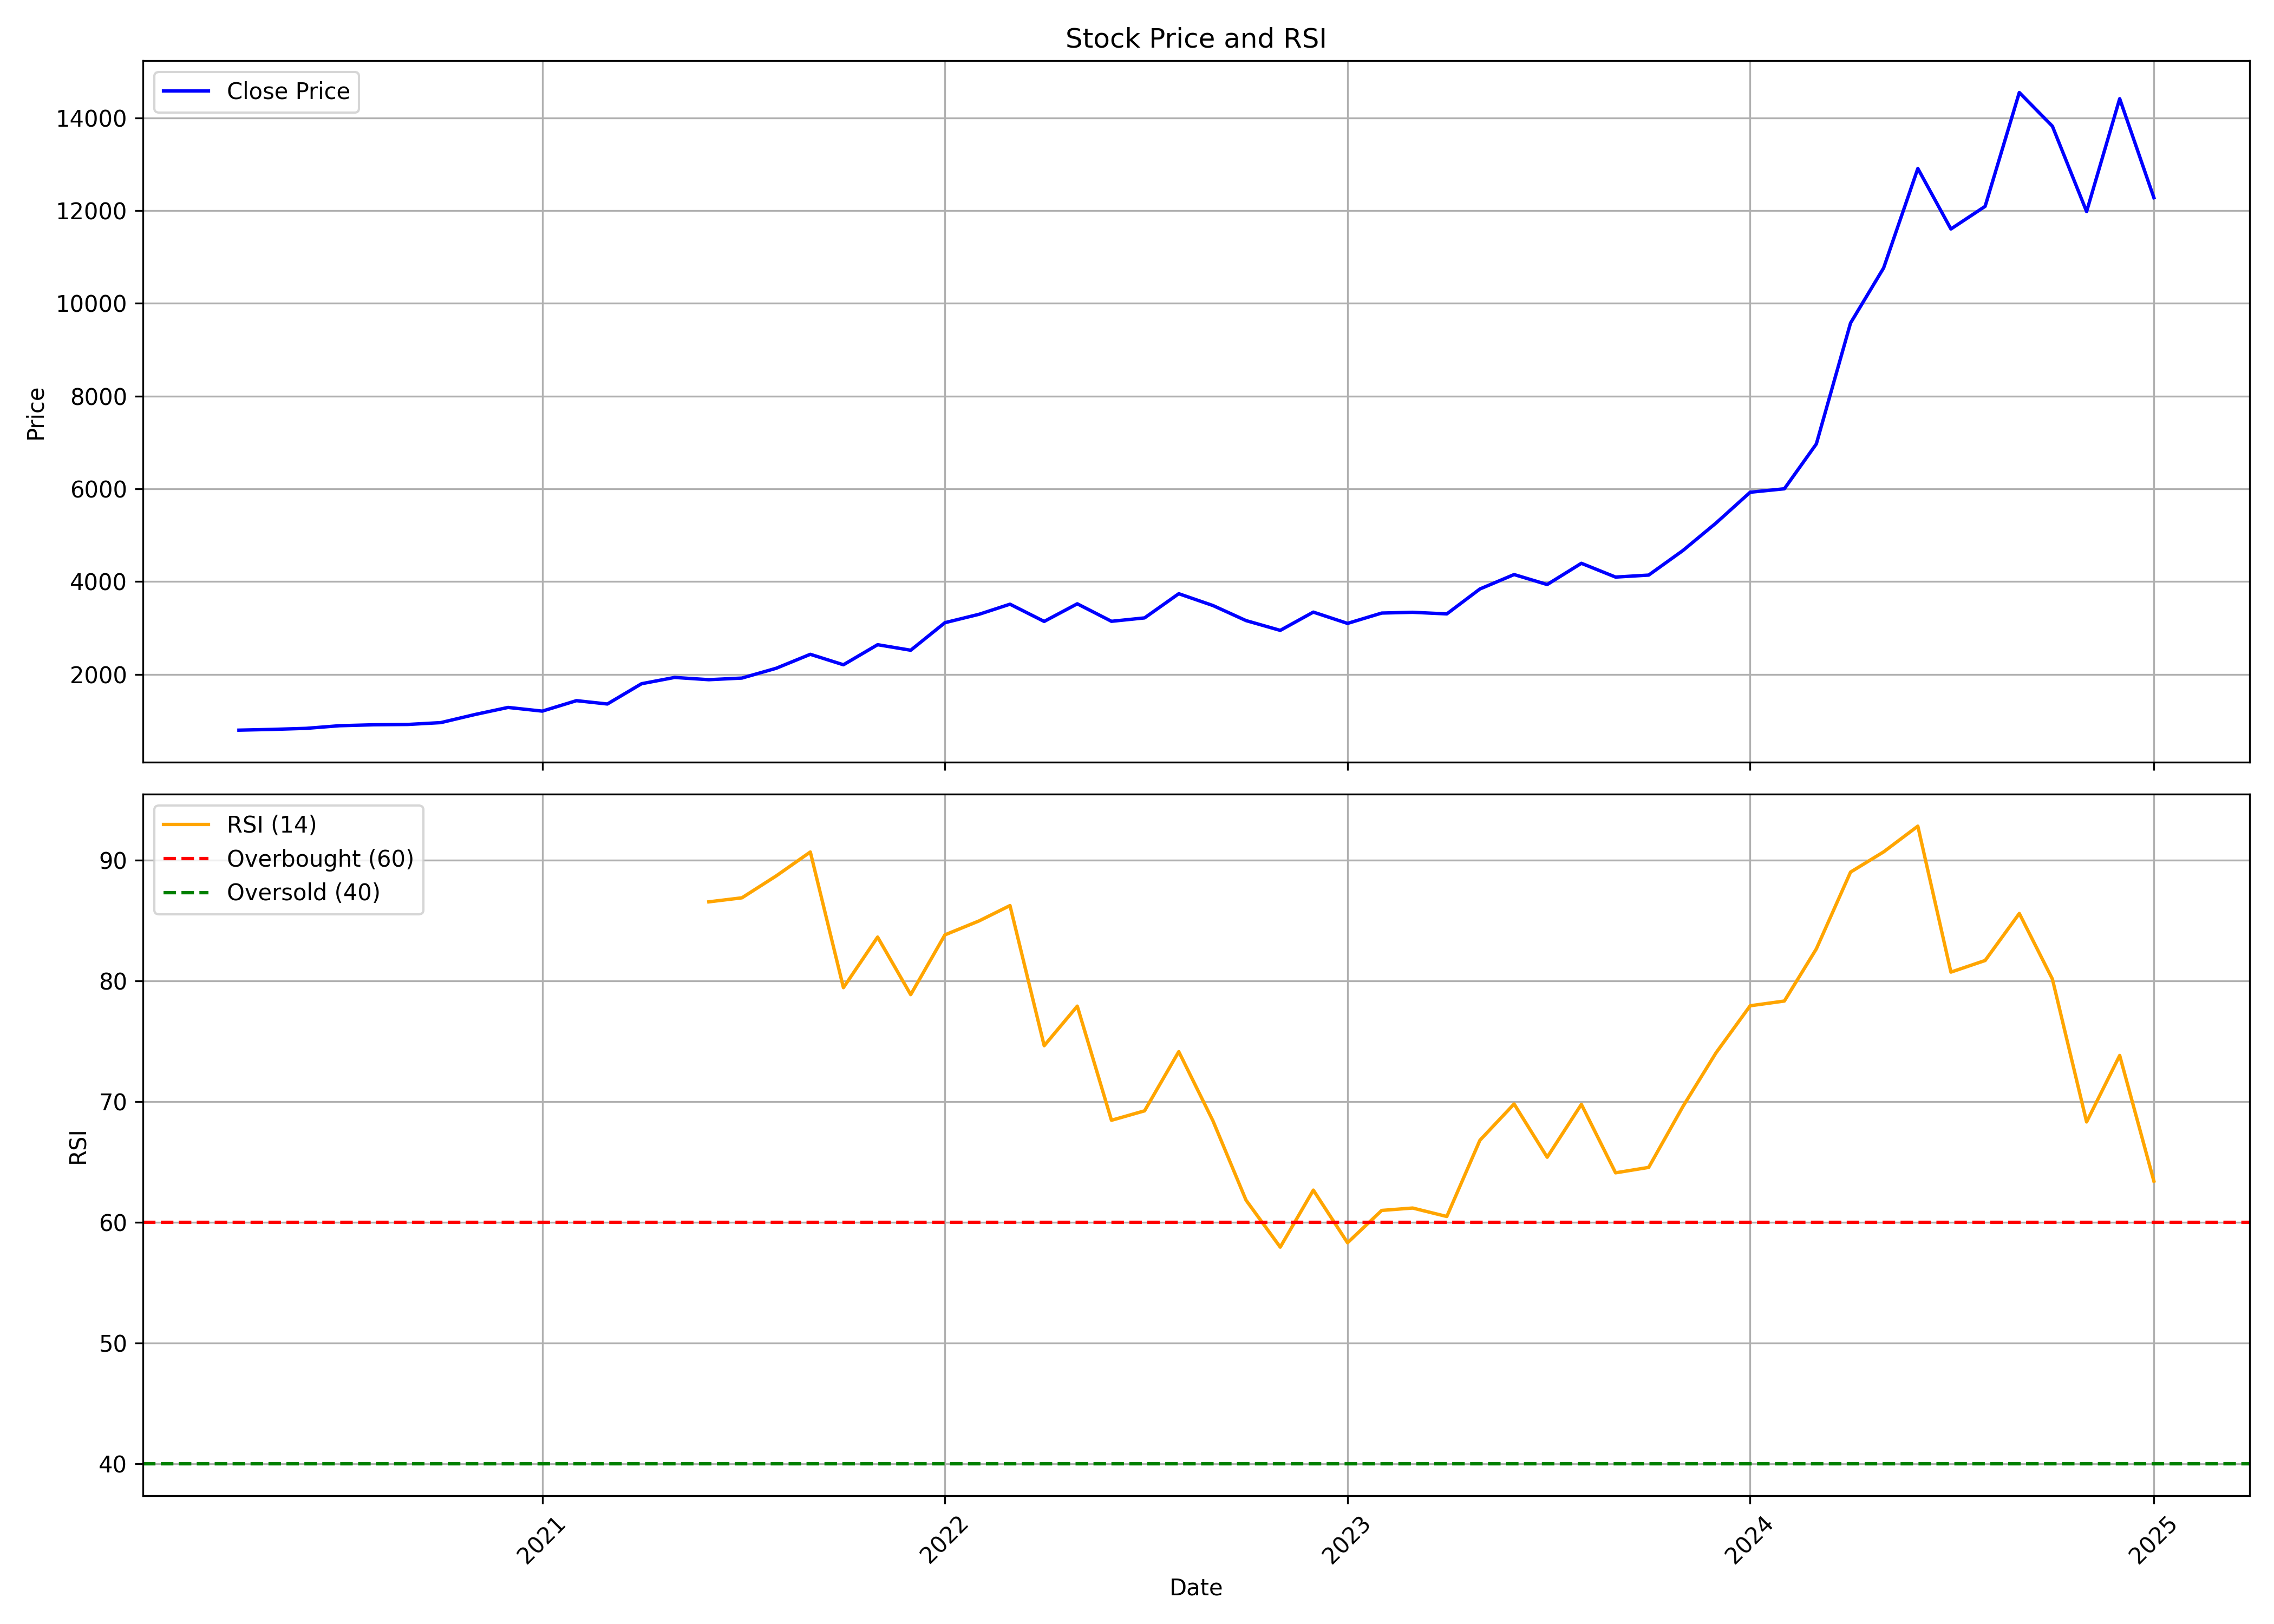

The data file committed next to this chart (first rows):
, date, symbol, open, high, low, close, volume, rsi
0, 2020-04-01, POWERINDIA, 784.7, 815.4, 778.6, 798.9, 786455, 
1, 2020-05-01, POWERINDIA, 798.9, 830.7, 786.6, 814.7, 810332, 
2, 2020-06-01, POWERINDIA, 814.6, 855, 814.6, 837.6, 501026, 
3, 2020-07-01, POWERINDIA, 839.2, 922.1, 834.4, 894, 2797113, 
4, 2020-08-01, POWERINDIA, 907, 1097, 863.5, 914.4, 2948476, 
5, 2020-09-01, POWERINDIA, 915, 971.9, 889.2, 921.4, 1406346, 
6, 2020-10-01, POWERINDIA, 944.5, 1017, 893, 961.3, 871014, 
7, 2020-11-01, POWERINDIA, 952.7, 1176, 902.1, 1136, 1146319, 
8, 2020-12-01, POWERINDIA, 1146, 1396, 1142, 1289, 955264, 
9, 2021-01-01, POWERINDIA, 1299, 1361, 1196, 1209, 420660, 
10, 2021-02-01, POWERINDIA, 1196, 1654, 1196, 1435, 1566131, 
11, 2021-03-01, POWERINDIA, 1450, 1475, 1261, 1363, 975591, 
12, 2021-04-01, POWERINDIA, 1370, 1854, 1349, 1800, 1540795, 
13, 2021-05-01, POWERINDIA, 1784, 1954, 1670, 1935, 956800, 
14, 2021-06-01, POWERINDIA, 1951, 1951, 1752, 1887, 655380, 86.54
15, 2021-07-01, POWERINDIA, 1915, 1996, 1830, 1922, 809075, 86.88
16, 2021-08-01, POWERINDIA, 1926, 2272, 1738, 2132, 1836906, 88.69
17, 2021-09-01, POWERINDIA, 2171, 2570, 2082, 2434, 1567952, 90.67
18, 2021-10-01, POWERINDIA, 2428, 2792, 2186, 2208, 1045400, 79.44
19, 2021-11-01, POWERINDIA, 2201, 2751, 2156, 2641, 1225440, 83.63
20, 2021-12-01, POWERINDIA, 2595, 2849, 2375, 2522, 866753, 78.86
21, 2022-01-01, POWERINDIA, 2563, 3333, 2425, 3116, 2258982, 83.81
22, 2022-02-01, POWERINDIA, 3174, 3423, 2693, 3297, 1494610, 84.97
23, 2022-03-01, POWERINDIA, 3297, 4035, 3244, 3514, 2026905, 86.24
24, 2022-04-01, POWERINDIA, 3536, 3548, 3106, 3143, 790848, 74.63
25, 2022-05-01, POWERINDIA, 3104, 3589, 2745, 3523, 915989, 77.91
26, 2022-06-01, POWERINDIA, 3583, 3648, 2845, 3145, 667569, 68.45
27, 2022-07-01, POWERINDIA, 3162, 3667, 2996, 3219, 926930, 69.24
28, 2022-08-01, POWERINDIA, 3235, 3845, 3191, 3740, 1438943, 74.14
29, 2022-09-01, POWERINDIA, 3706, 3911, 3351, 3486, 1328429, 68.4
30, 2022-10-01, POWERINDIA, 3469, 3545, 3141, 3161, 336881, 61.83
31, 2022-11-01, POWERINDIA, 3149, 3236, 2837, 2950, 540548, 57.95
32, 2022-12-01, POWERINDIA, 2957, 3540, 2909, 3344, 870939, 62.67
33, 2023-01-01, POWERINDIA, 3344, 3394, 2963, 3100, 369252, 58.31
34, 2023-02-01, POWERINDIA, 3108, 3470, 2903, 3323, 642254, 60.99
35, 2023-03-01, POWERINDIA, 3323, 3565, 3081, 3340, 489227, 61.18
36, 2023-04-01, POWERINDIA, 3322, 3392, 3027, 3305, 580061, 60.48
37, 2023-05-01, POWERINDIA, 3305, 4090, 3305, 3842, 1171306, 66.8
38, 2023-06-01, POWERINDIA, 3857, 4289, 3811, 4153, 538522, 69.8
39, 2023-07-01, POWERINDIA, 4175, 4360, 3927, 3938, 536754, 65.39
40, 2023-08-01, POWERINDIA, 3959, 4795, 3898, 4396, 741673, 69.77
41, 2023-09-01, POWERINDIA, 4399, 4685, 4089, 4099, 626946, 64.1
42, 2023-10-01, POWERINDIA, 4099, 4659, 3895, 4142, 640792, 64.55
43, 2023-11-01, POWERINDIA, 4172, 4946, 4115, 4671, 872222, 69.59
44, 2023-12-01, POWERINDIA, 4698, 5378, 4698, 5262, 921447, 74.03
45, 2024-01-01, POWERINDIA, 5293, 6278, 5273, 5928, 956225, 77.94
46, 2024-02-01, POWERINDIA, 5968, 6518, 5663, 6002, 741718, 78.33
47, 2024-03-01, POWERINDIA, 6044, 7447, 6003, 6969, 1062631, 82.65
48, 2024-04-01, POWERINDIA, 7031, 9887, 6812, 9575, 2271480, 89.01
49, 2024-05-01, POWERINDIA, 9575, 12375, 8710, 10763, 4405470, 90.68
50, 2024-06-01, POWERINDIA, 11446, 13245, 9087, 12907, 1567923, 92.81
51, 2024-07-01, POWERINDIA, 13025, 14377, 10912, 11603, 1528579, 80.73
52, 2024-08-01, POWERINDIA, 11748, 12669, 10801, 12091, 836757, 81.69
53, 2024-09-01, POWERINDIA, 12120, 14840, 11210, 14545, 931337, 85.58
54, 2024-10-01, POWERINDIA, 14600, 16550, 13025, 13819, 1403296, 80.15
55, 2024-11-01, POWERINDIA, 13800, 14945, 10925, 11979, 1815136, 68.32
56, 2024-12-01, POWERINDIA, 11980, 15089, 11562, 14412, 1143051, 73.82
57, 2025-01-01, POWERINDIA, 14412, 15686, 8801, 12278, 2440392, 63.41
